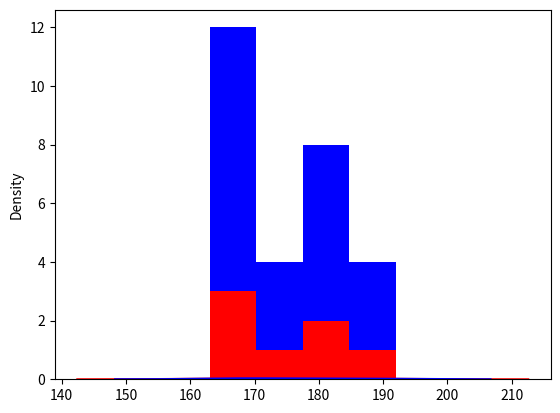

This figure's Python source:
import numpy as np
from scipy.stats import shapiro
import matplotlib.pyplot as plt
import seaborn as sns

heights1 = np.array([170, 192, 184, 168, 176, 181, 163])
heights2 = np.array([170, 170, 170, 170, 192, 192, 192, 192, 184, 184, 184, 184, 168, 168, 168, 168, 176, 176,
176, 176, 181, 181, 181, 181, 163, 163, 163, 163 ])

def is_normal(data):
    if shapiro(data)[1] > 0.05:
        return True
    else:
        return False
    
print(is_normal(heights1))
print(is_normal(heights2))

#create histogram plots
plt.hist(heights2, color='blue', bins=4)
plt.hist(heights1, color='red', bins=4)
plt.show()

#create density plots with seaborn
sns.distplot(heights1, hist=False, color='red')
sns.distplot(heights2, hist=False, color='blue')
plt.show()

